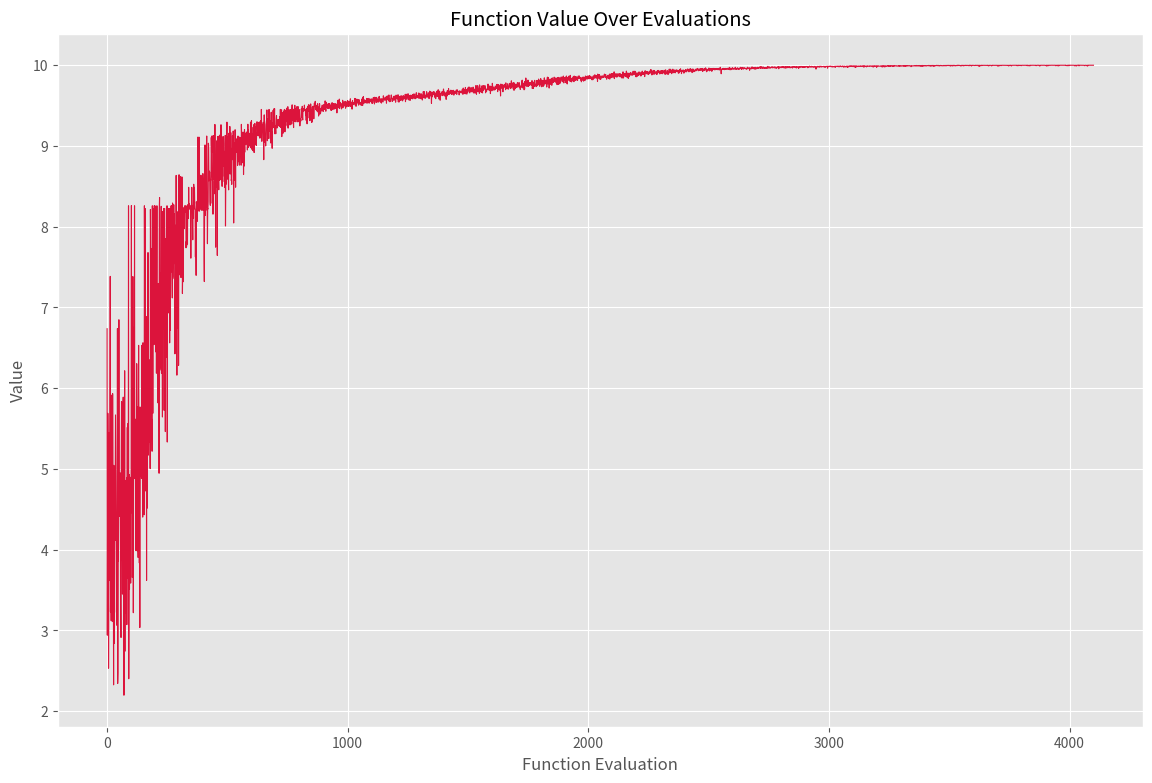
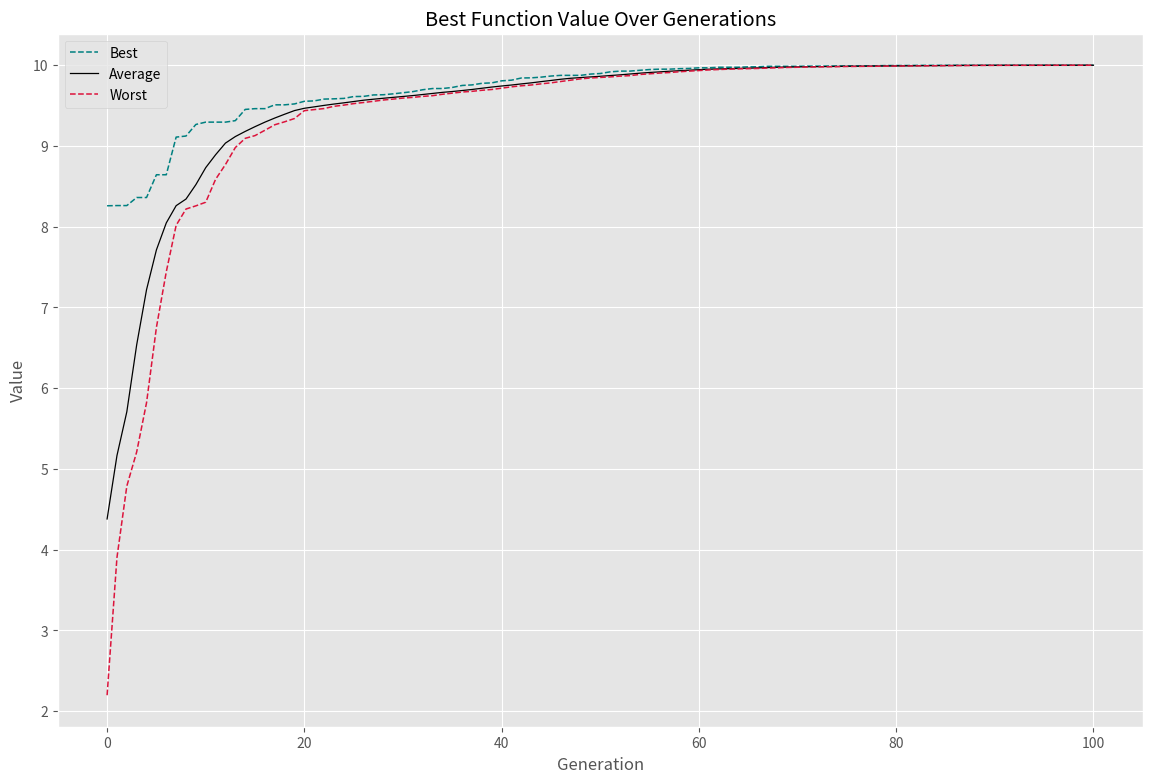
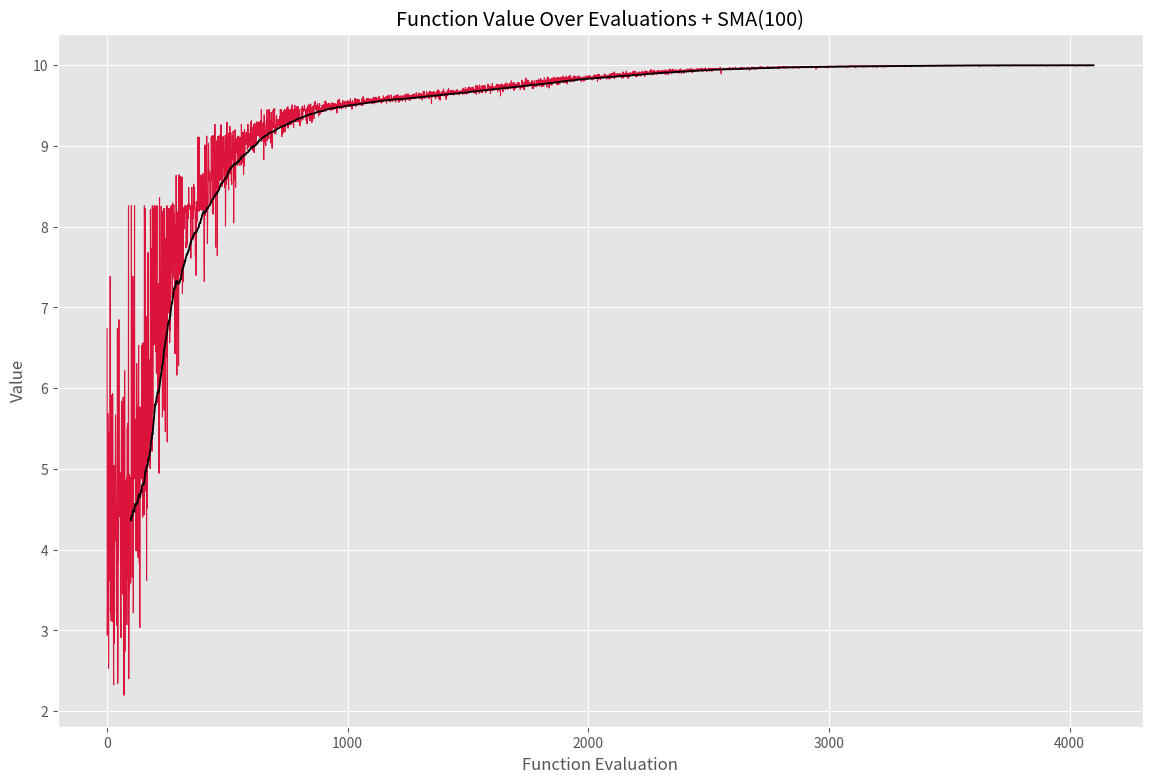
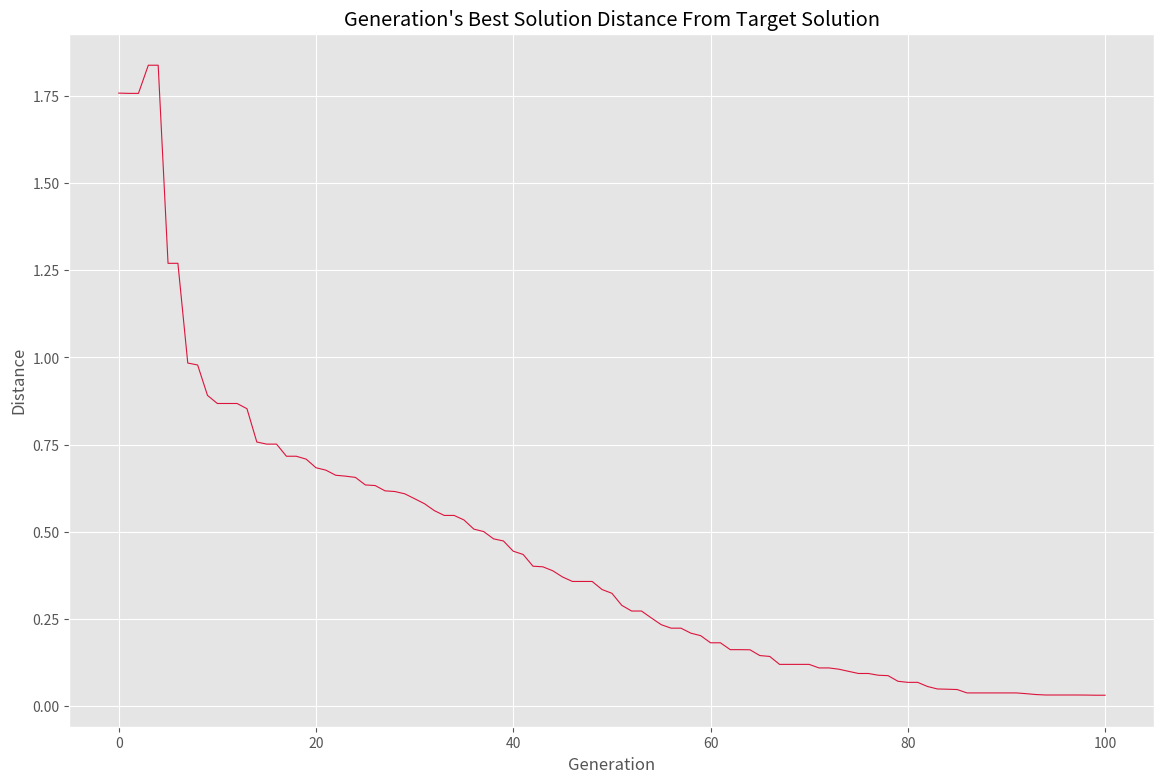
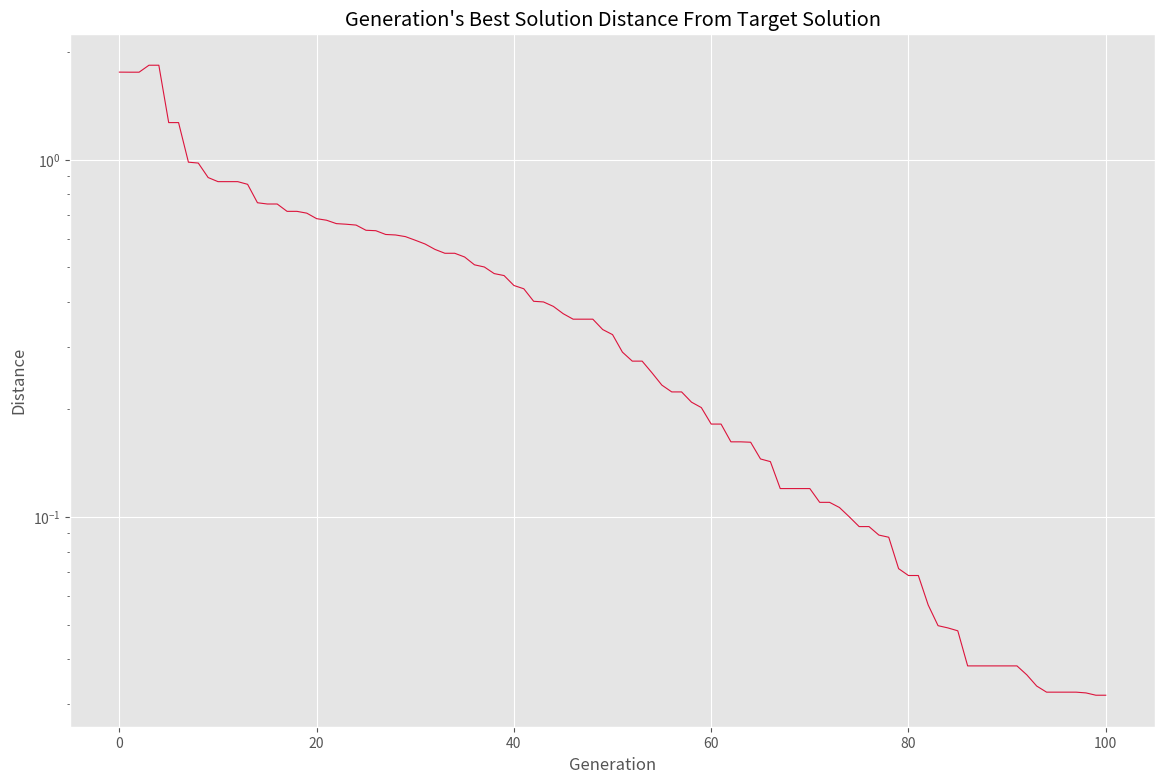

Here is the Python script that generated these plots, in order:
# -*- coding: utf-8 -*-
"""
Created on Mon Mar 11 14:39:11 2024

[redacted]
"""

import time as tm
import numpy as np
import typing as typ
import matplotlib.pyplot as plt

class GA:
    def __init__(self,
                 MaxGeneration:int=100,
                 PopulationSize:int=100,
                 MatingFraction:float=0.1,
                 MutationFraction:int=0.2,
                 MutationProbability:float=0.1,
                 MutationScale:float=0.04):
        self.MaxGeneration = MaxGeneration
        self.PopulationSize = PopulationSize
        self.MatingFraction = MatingFraction
        self.MutationFraction = MutationFraction
        self.MutationProbability = MutationProbability
        self.MutationScale = MutationScale
        self.MatingCount = round(PopulationSize * MatingFraction)
        self.MutationCount = round(PopulationSize * MutationFraction)
        self.History = {'Best': [],
                        'Best F': [],
                        'Worst F': [],
                        'Average F': [],
                        'FEs': []}
    def GetFitnesses(self,
                     Population:np.ndarray) -> np.ndarray:
        Fitnesses = np.array([self.F(i, *self.Args) for i in Population])
        self.History['FEs'].extend(Fitnesses)
        return Fitnesses
    def Sort(self):
        I = np.argsort(self.Fitnesses)
        I = np.flip(I)
        self.Population = self.Population[I]
        self.Fitnesses = self.Fitnesses[I]
    def GetMutants(self) -> np.ndarray:
        if self.Fitnesses.var() > 1e-9:
            p = (self.Fitnesses - self.Fitnesses.min()) / (self.Fitnesses.max() - self.Fitnesses.min())
            p /= p.sum()
            I = np.random.choice(a=self.PopulationSize,
                                 size=self.MutationCount,
                                 p=p)
        else:
            I = np.random.choice(a=self.PopulationSize,
                                 size=self.MutationCount)
        newP = self.Population[I]
        for i in range(self.MutationCount):
            for j in range(self.DimensionCount):
                if np.random.rand() < self.MutationProbability:
                    newP[i, j] += np.random.uniform(low=-self.MutationScales[j],
                                                    high=+self.MutationScales[j])
            Mask1 = newP[i] > self.UB
            Mask2 = newP[i] < self.LB
            newP[i, Mask1] = self.UB[Mask1]
            newP[i, Mask2] = self.LB[Mask2]
        return newP
    def GetChilds(self) -> np.ndarray:
        if self.Fitnesses.var() > 1e-9:
            p = (self.Fitnesses - self.Fitnesses.min()) / (self.Fitnesses.max() - self.Fitnesses.min())
            p /= p.sum()
            I = np.random.choice(a=self.PopulationSize,
                                 size=2 * self.MatingCount,
                                 p=p)
        else:
            I = np.random.choice(a=self.PopulationSize,
                                 size=2 * self.MatingCount)
        I1s = I[:self.MatingCount]
        I2s = I[self.MatingCount:]
        newP1 = np.zeros((self.MatingCount, self.DimensionCount))
        newP2 = np.zeros((self.MatingCount, self.DimensionCount))
        for i, (i1, i2) in enumerate(zip(I1s, I2s)):
            for j in range(self.DimensionCount):
                if np.random.rand() < 0.5:
                    newP1[i, j] = self.Population[i1, j]
                    newP2[i, j] = self.Population[i2, j]
                else:
                    newP1[i, j] = self.Population[i2, j]
                    newP2[i, j] = self.Population[i1, j]
        newP = np.vstack((newP1, newP2))
        return newP
    def Append(self,
               Ps:list):
        Fs = [self.GetFitnesses(i) for i in Ps]
        self.Population = np.vstack([self.Population] + Ps)
        self.Fitnesses = np.hstack([self.Fitnesses] + Fs)
    def Cut(self):
        self.Population = self.Population[:self.PopulationSize]
        self.Fitnesses = self.Fitnesses[:self.PopulationSize]
    def Maximize(self,
                 F:typ.Callable,
                 LB:np.ndarray,
                 UB:np.ndarray,
                 Args:tuple=()) -> dict:
        self.F = F
        self.LB = LB
        self.UB = UB
        self.Args = Args
        self.DimensionCount = LB.size
        self.MutationScales = self.MutationScale * (self.UB - self.LB) / 2
        self.Population = np.random.uniform(low=self.LB,
                                            high=self.UB,
                                            size=(self.PopulationSize,
                                                  self.DimensionCount))
        self.Fitnesses = self.GetFitnesses(self.Population)
        self.Sort()
        self.History['Best'].append(self.Population[0])
        self.History['Best F'].append(self.Fitnesses[0])
        self.History['Worst F'].append(self.Fitnesses[-1])
        self.History['Average F'].append(self.Fitnesses.mean())
        print('Generation 0 Best: {:.2f}'.format(self.Fitnesses[0]))
        for i in range(self.MaxGeneration):
            M = self.GetMutants()
            C = self.GetChilds()
            self.Append([M, C])
            self.Sort()
            self.Cut()
            self.History['Best'].append(self.Population[0])
            self.History['Best F'].append(self.Fitnesses[0])
            self.History['Worst F'].append(self.Fitnesses[-1])
            self.History['Average F'].append(self.Fitnesses.mean())
            print('Generation {} Best: {:.2f}'.format(i + 1, self.Fitnesses[0]))
        for k, v in self.History.items():
            self.History[k] = np.array(v)
        return self.History

def SMA(S:np.ndarray,
        L:int) -> np.ndarray:
    nD0 = S.size # Getting Input Series Size
    nD = nD0 - L + 1 # Calculating Output Series Size
    M = np.zeros(nD) # Creating Placeholder Array
    for i in range(nD): # For Each Output Data
        M[i] = S[i:i + L].mean() # Mean Over Window
    return M

def F(x:np.ndarray) -> float:
    y = (np.exp(-np.power(x, 2))).sum()
    return y

np.random.seed(0)
plt.style.use('ggplot')

LB = -2 * np.ones(10)
UB = +2 * np.ones(10)

t1 = tm.time()

Algorithm = GA()

History = Algorithm.Maximize(F, LB, UB)

t2 = tm.time()

dt = t2 - t1

print(f'Total Time: {dt:.4f} Seconds')

plt.figure(figsize=(14, 9))
plt.plot(History['FEs'],
         ls='-',
         lw=0.8,
         c='crimson',
         label='Function Evaluations')
plt.title('Function Value Over Evaluations')
plt.xlabel('Function Evaluation')
plt.ylabel('Value')
plt.savefig('Figure 1.png', dpi=384)
plt.show()

plt.figure(figsize=(14, 9))
plt.plot(History['Best F'],
         ls='--',
         lw=1.1,
         c='teal',
         label='Best')
plt.plot(History['Average F'],
         ls='-',
         lw=0.9,
         c='k',
         label='Average')
plt.plot(History['Worst F'],
         ls='--',
         lw=1.1,
         c='crimson',
         label='Worst')
plt.title('Best Function Value Over Generations')
plt.xlabel('Generation')
plt.ylabel('Value')
plt.legend()
plt.savefig('Figure 2.png', dpi=384)
plt.show()


smaFEs = SMA(History['FEs'], 100)

T1 = np.arange(start=0,
               stop=History['FEs'].size,
               step=1)
T2 = T1[-smaFEs.size:]

plt.figure(figsize=(14, 9))
plt.plot(T1,
         History['FEs'],
         ls='-',
         lw=0.8,
         c='crimson',
         label='Function Evaluations')
plt.plot(T2,
         smaFEs,
         ls='-',
         lw=1.3,
         c='k',
         label='SMA(100)')
plt.title('Function Value Over Evaluations + SMA(100)')
plt.xlabel('Function Evaluation')
plt.ylabel('Value')
plt.savefig('Figure 3.png', dpi=384)
plt.show()

Bests = History['Best']

D = Bests - np.zeros(10)

D2 = D ** 2

SD2 = np.sum(D2, axis=1)

Distances = np.sqrt(SD2)

plt.figure(figsize=(14, 9))
plt.plot(Distances,
         ls='-',
         lw=0.8,
         c='crimson',
         label='Distance')
plt.title('Generation\'s Best Solution Distance From Target Solution')
plt.xlabel('Generation')
plt.ylabel('Distance')
plt.savefig('Figure 4.png', dpi=384)
plt.show()

plt.figure(figsize=(14, 9))
plt.plot(Distances,
         ls='-',
         lw=0.8,
         c='crimson',
         label='Distance')
plt.title('Generation\'s Best Solution Distance From Target Solution')
plt.xlabel('Generation')
plt.ylabel('Distance')
plt.yscale('log')
plt.savefig('Figure 5.png', dpi=384)
plt.show()

BestSolution = History['Best'][-1]

print(np.round(BestSolution, decimals=4))
